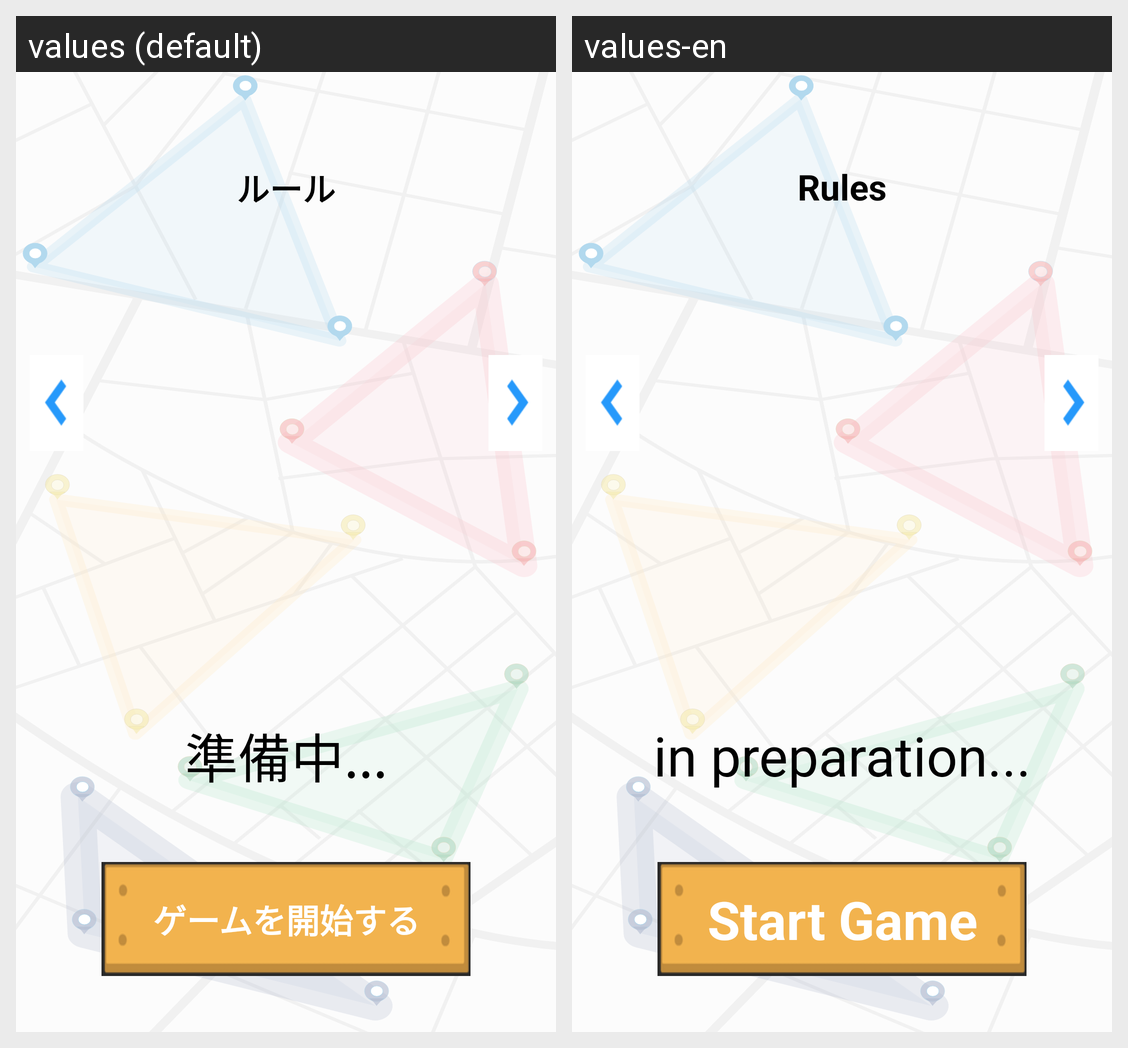

Locale-by-locale string values for the Android screen shown in this grid:
Android screen res/layout/activity_hready.xml rendered under 2 locales, left to right: values (default), values-en. Device: Nexus 5 (rendered at 1080×1920; each locale shown at half size, 540×960, under a caption strip naming it); theme Theme.PL2_Spread.
Strings drawn on this screen, with the default value and each locale's value (text and hints the layout hard-codes, and strings that could not be matched under every locale, appear in the picture but are not listed):

ruleLabel
  values: ルール
  values-en: Rules

hr_gameStart
  values: ゲームを開始する
  values-en: Start Game

hr_gameWait
  values: 準備中...
  values-en: in preparation...
